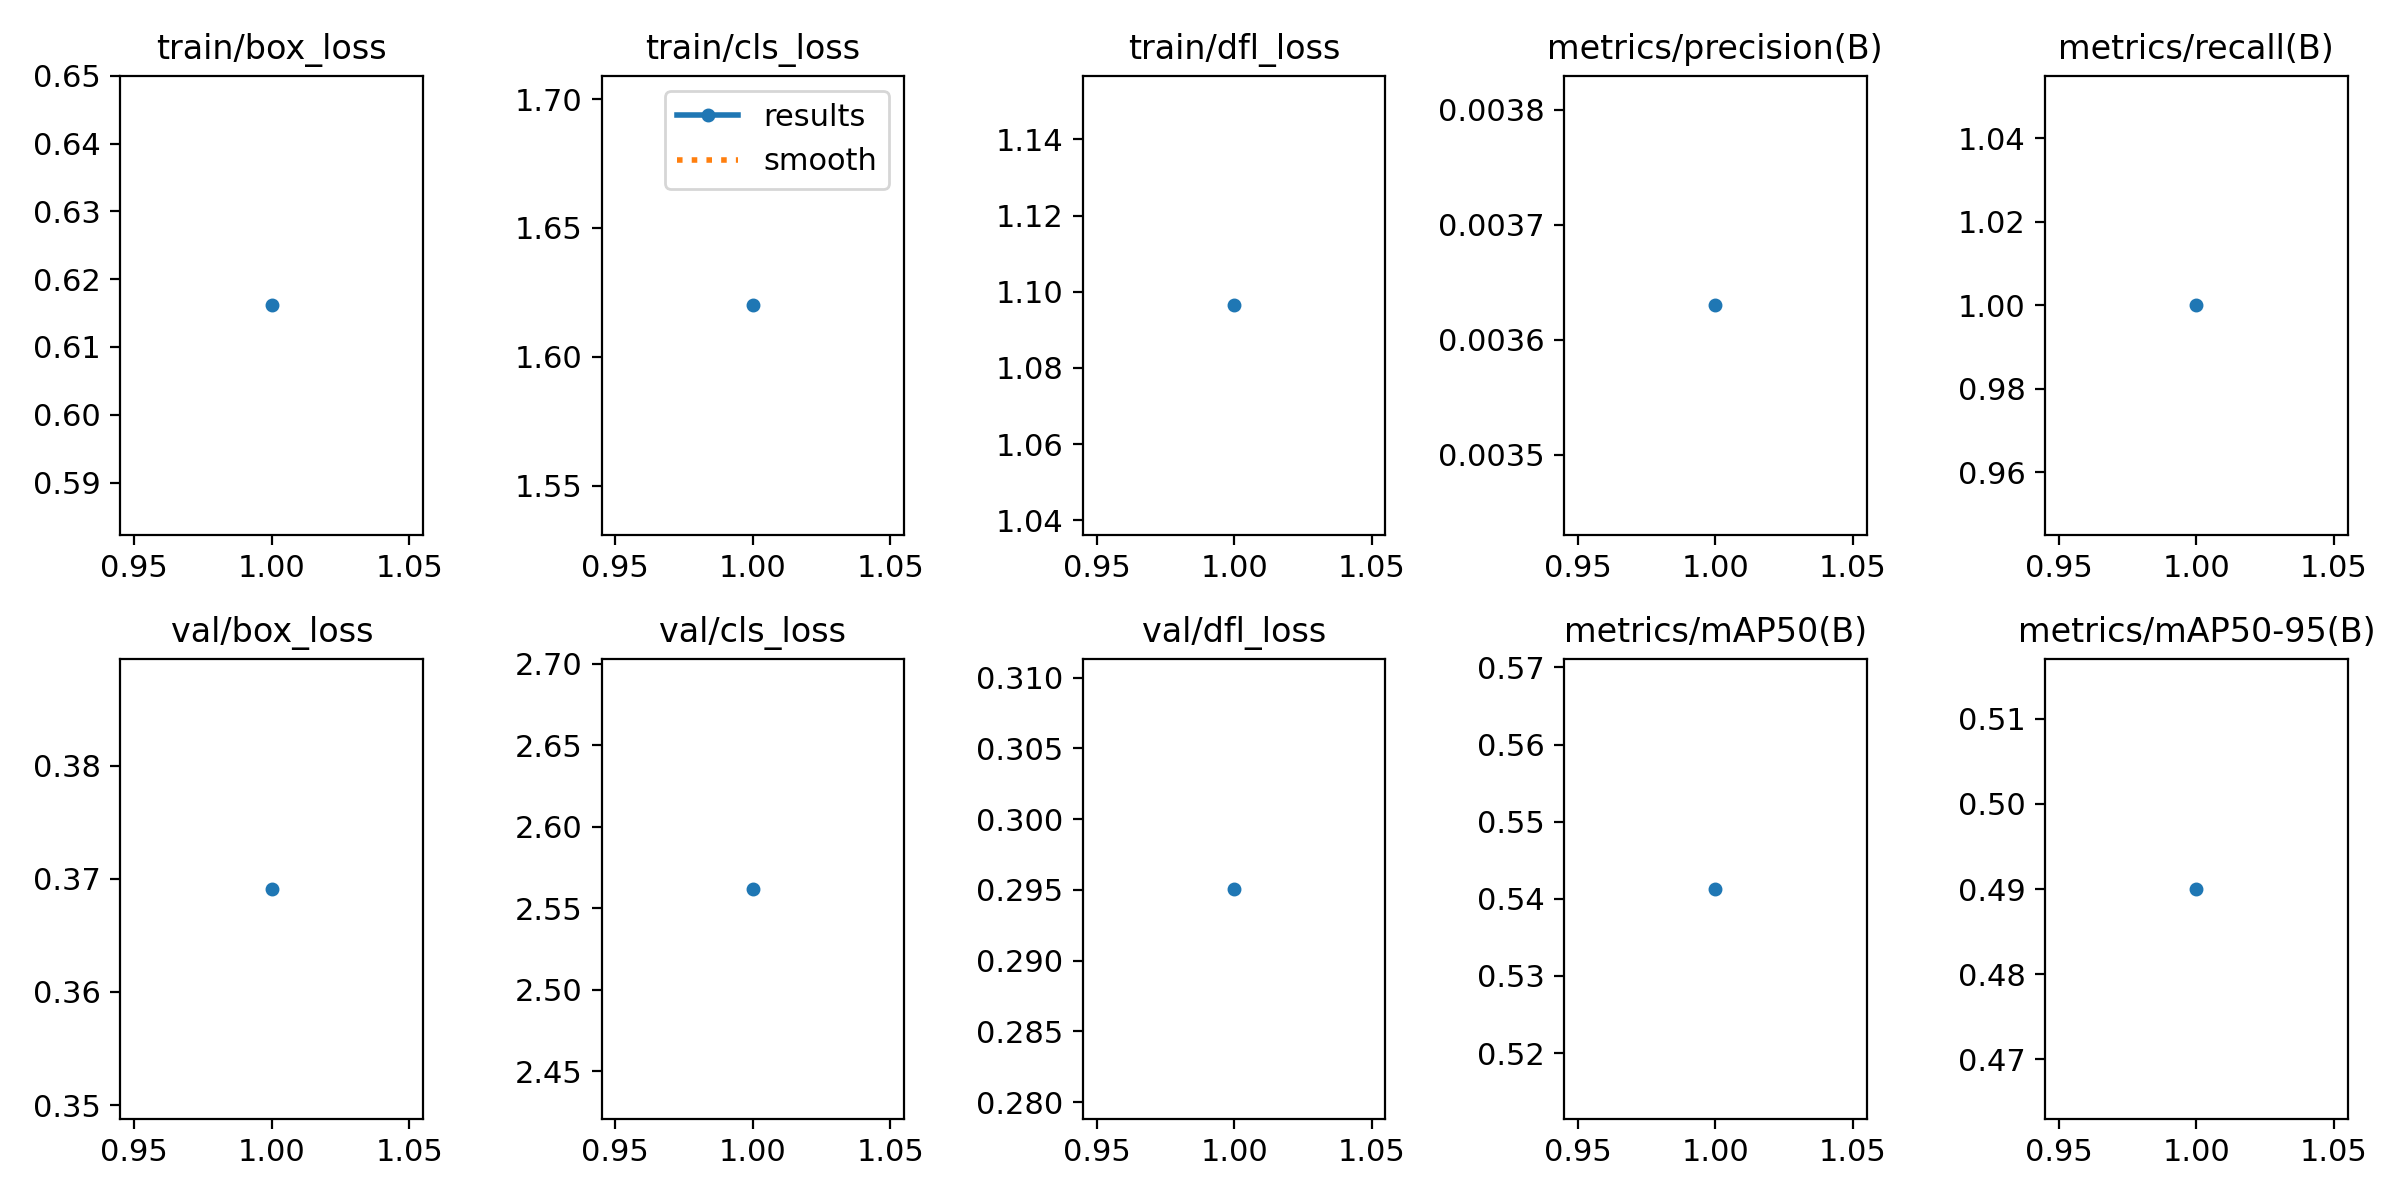

The file beside this chart, header and first rows:
epoch, time, train/box_loss, train/cls_loss, train/dfl_loss, metrics/precision(B), metrics/recall(B), metrics/mAP50(B), metrics/mAP50-95(B), val/box_loss, val/cls_loss, val/dfl_loss, lr/pg0, lr/pg1, lr/pg2
1, 45.81, 0.6161, 1.62, 1.096, 0.00363, 1, 0.5413, 0.49, 0.3691, 2.562, 0.2951, 0.0004501, 0.0004501, 0.0004501
